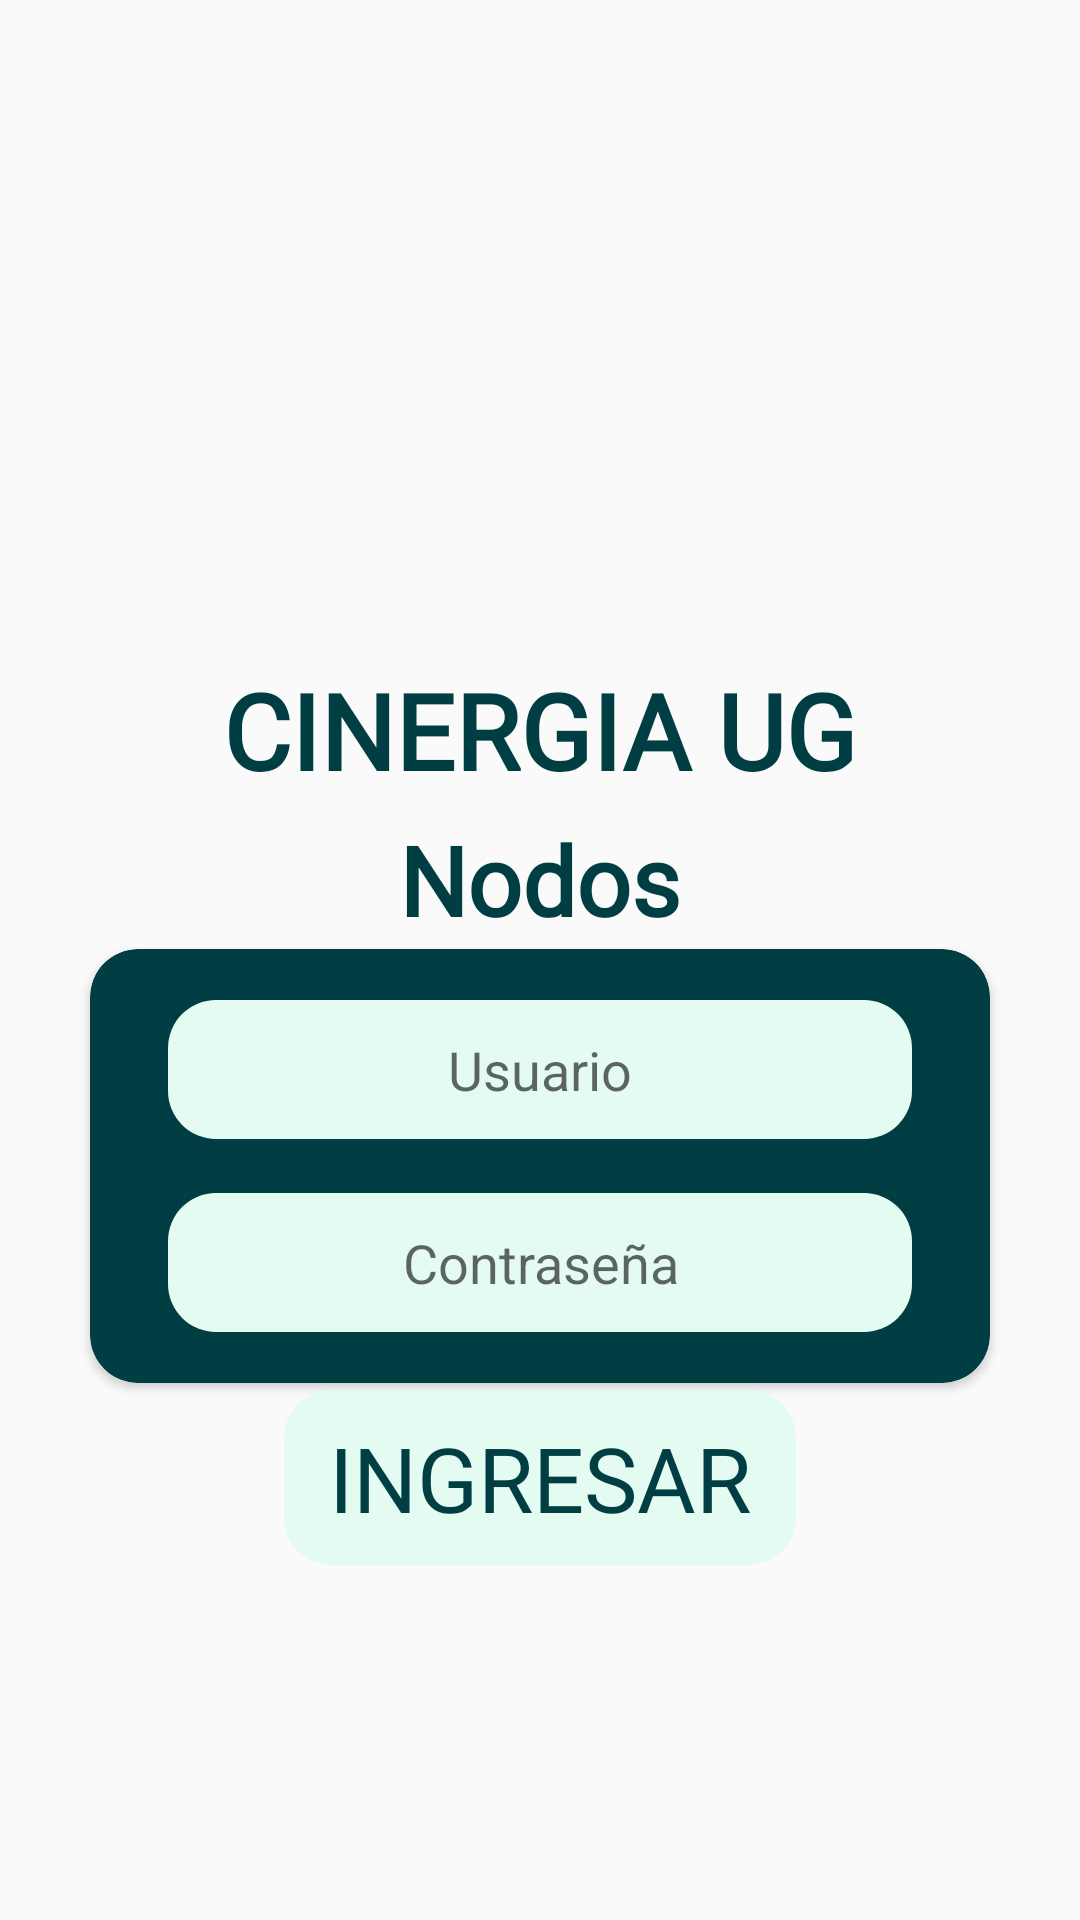

Here is an Android app screen rendered from its layout file. Give the layout XML and the strings, colors and styles it references.
<!-- AndroidManifest.xml: application theme Theme.ReportesCINERGIA -->
<!-- res/layout/activity_inicio.xml -->
<?xml version="1.0" encoding="utf-8"?>
<androidx.constraintlayout.widget.ConstraintLayout xmlns:android="http://schemas.android.com/apk/res/android"
    xmlns:app="http://schemas.android.com/apk/res-auto"
    xmlns:tools="http://schemas.android.com/tools"
    android:id="@+id/main"
    android:layout_width="match_parent"
    android:layout_height="match_parent"
    tools:context=".Inicio"
    android:background="@drawable/d2">

    <ImageView
        android:id="@+id/ivLogo"
        android:layout_width="160dp"
        android:layout_height="190dp"
        android:src="@drawable/logo"
        app:layout_constraintEnd_toEndOf="parent"
        app:layout_constraintStart_toStartOf="parent"
        app:layout_constraintTop_toTopOf="parent"
        android:layout_marginTop="15dp">
    </ImageView>

    <TextView
        android:id="@+id/tvBienvenido"
        android:layout_width="wrap_content"
        android:layout_height="wrap_content"
        android:layout_marginTop="15dp"
        android:fontFamily="@font/adlam_display"
        android:text="CINERGIA UG"
        android:textColor="#003E44"
        android:textSize="35dp"
        android:textStyle="bold"
        app:layout_constraintEnd_toEndOf="parent"
        app:layout_constraintStart_toStartOf="parent"
        app:layout_constraintTop_toBottomOf="@+id/ivLogo"/>

    <TextView
        android:id="@+id/tvBienvenido2"
        android:layout_width="wrap_content"
        android:layout_height="wrap_content"
        android:layout_marginTop="5dp"
        android:fontFamily="@font/adlam_display"
        android:text="Nodos"
        android:textColor="@color/letraPrincipal"
        android:textSize="32dp"
        android:textStyle="bold"
        app:layout_constraintEnd_toEndOf="parent"
        app:layout_constraintStart_toStartOf="parent"
        app:layout_constraintTop_toBottomOf="@+id/tvBienvenido" />

    <androidx.cardview.widget.CardView
        android:id="@+id/cvLogin"
        android:layout_width="300dp"
        android:layout_height="wrap_content"
        android:layout_margin="32dp"
        android:elevation="8dp"
        android:padding="24dp"
        app:cardBackgroundColor="@color/letraPrincipal"
        app:cardCornerRadius="16dp"
        app:layout_constraintBottom_toTopOf="@+id/btnGoToMain"
        app:layout_constraintEnd_toEndOf="parent"
        app:layout_constraintStart_toStartOf="parent"
        app:layout_constraintTop_toBottomOf="@+id/tvBienvenido2">

        <LinearLayout
            android:layout_width="match_parent"
            android:layout_height="wrap_content"
            android:gravity="center_horizontal"
            android:orientation="vertical"
            android:padding="16dp">

            <EditText
                android:id="@+id/EtUsuario"
                android:layout_width="250dp"
                android:layout_height="wrap_content"
                android:layout_marginBottom="16dp"
                android:background="@drawable/boton_redondeado2"
                android:hint="Usuario"
                android:inputType="textPersonName"
                android:padding="12dp"
                android:textSize="18sp"
                android:textAlignment="center"/>

            <EditText
                android:id="@+id/EtContraseña"
                android:layout_width="250dp"
                android:layout_height="wrap_content"
                android:background="@drawable/boton_redondeado2"
                android:hint="Contraseña"
                android:inputType="textPassword"
                android:padding="12dp"
                android:textSize="18sp"
                android:textAlignment="center"/>
        </LinearLayout>
    </androidx.cardview.widget.CardView>


    <Button
        android:id="@+id/btnGoToMain"
        android:layout_width="wrap_content"
        android:layout_height="wrap_content"
        android:background="@drawable/boton_redondeado2"
        android:fontFamily="@font/adlam_display"
        android:text="Ingresar"
        android:textColor="@color/letraPrincipal"
        android:textSize="30dp"
        app:layout_constraintBottom_toBottomOf="parent"
        app:layout_constraintEnd_toEndOf="parent"
        app:layout_constraintStart_toStartOf="parent"
        app:layout_constraintTop_toBottomOf="@+id/tvBienvenido2"
        android:layout_marginTop="30dp"/>

</androidx.constraintlayout.widget.ConstraintLayout>
<!-- resources referenced by this layout -->
<resources>
  <color name="letraPrincipal">#003E44</color>
  <!-- drawable boton_redondeado2 (drawable) -->
  <shape xmlns:android="http://schemas.android.com/apk/res/android"
      android:shape="rectangle">
  
      <solid android:color="#E3FBF0" />
  
      <corners android:radius="16dp" />
  
      <padding
          android:left="16dp"
          android:top="10dp"
          android:right="16dp"
          android:bottom="10dp" />
  
      <stroke
          android:width="2dp"
          android:color="#00FFFFFF" />
  </shape>
  <style name="Theme.ReportesCINERGIA" parent="Theme.AppCompat.Light.NoActionBar" />
</resources>
